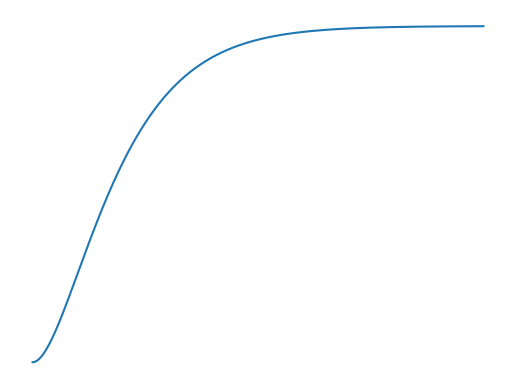

Python code for this plot: (Note: this script raises an exception after producing the figure.)
import math
import numpy as np
import scipy as sc
import matplotlib.pyplot as plt
import os

K=1 #Übertragungskonstante
T = 1 #Zeitkonstante
D = 1 #Dämpfung

#lti = sc.signal.TransferFunction([K], [T*T, 2*D*T, 1])
lti = sc.signal.TransferFunction([10], [T*T, 2*D*T, 1])
t, y = sc.signal.step(lti, T=np.arange(0, 10, 0.01))
plt.plot(t, y)
plt.axis('off')
plt.savefig(os.path.basename(__file__)+".svg", format="svg")
plt.axis('on')
plt.xlabel('Time [s]')
plt.ylabel('Amplitude')
plt.title('Step response')
plt.grid()

plt.show()